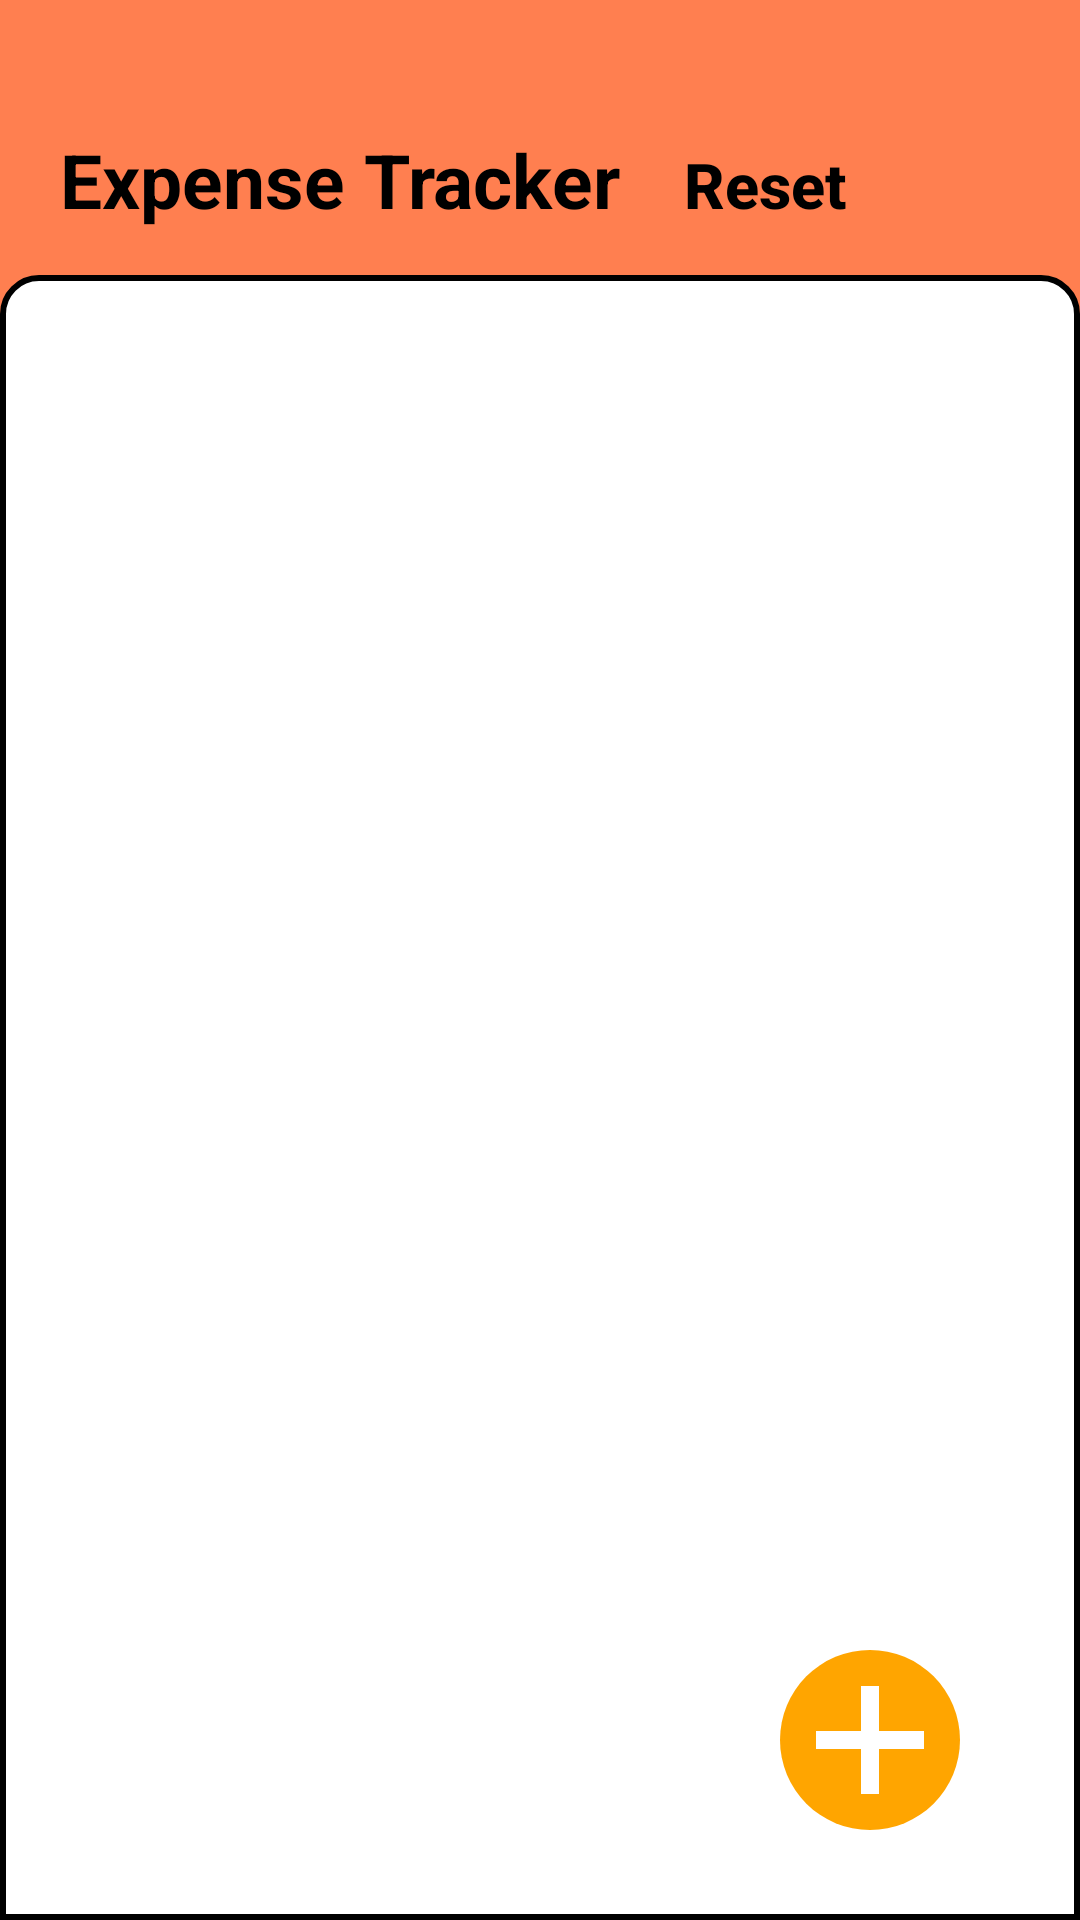

Layout XML and referenced resources for this Android screen:
<!-- AndroidManifest.xml: application theme Theme.ExpenseTracker -->
<!-- res/layout/activity_main.xml -->
<?xml version="1.0" encoding="utf-8"?>
<RelativeLayout
    xmlns:android="http://schemas.android.com/apk/res/android"
    xmlns:tools="http://schemas.android.com/tools"
    android:id="@+id/rLayoutMain"
    android:layout_width="match_parent"
    android:layout_height="match_parent"
    android:background="@color/coral"
    tools:context=".MainActivity">

    <TextView
        android:id="@+id/txtAppName"
        android:layout_width="wrap_content"
        android:layout_height="wrap_content"
        android:paddingBottom="15dp"
        android:layout_marginStart="20dp"
        android:layout_marginTop="43dp"
        android:text="@string/app_name"
        android:textColor="@color/black"
        android:textSize="25sp"
        android:textStyle="bold"
        tools:ignore="VisualLintOverlap" />

    <ScrollView
        android:id="@+id/svContainer"
        android:layout_width="match_parent"
        android:layout_height="match_parent"
        android:layout_below="@+id/txtAppName"
        android:layout_centerInParent="true"
        android:background="@drawable/rounded_rectangular"
        tools:ignore="SpeakableTextPresentCheck">

        <LinearLayout
            android:id="@+id/llExpenseContainer"
            android:layout_width="match_parent"
            android:layout_height="wrap_content"
            android:orientation="vertical"
            android:padding="16dp">

        </LinearLayout>

    </ScrollView>

    <Button
        android:id="@+id/btnAdd"
        android:layout_width="60dp"
        android:layout_height="60dp"
        android:layout_marginEnd="40dp"
        android:layout_marginBottom="30dp"
        android:background="@drawable/add_img"
        tools:ignore="SpeakableTextPresentCheck"
        android:layout_alignParentBottom="true"
        android:layout_alignParentEnd="true"/>

    <Button
        android:id="@+id/btnReset"
        android:layout_width="80dp"
        android:layout_height="wrap_content"
        android:layout_above="@+id/svContainer"
        android:layout_alignParentEnd="true"
        android:layout_marginEnd="65dp"
        android:layout_marginBottom="6dp"
        android:background="@drawable/box_rounded_sky_blue"
        android:text="@string/reset"
        android:textAllCaps="false"
        android:textColor="@color/black"
        android:textSize="21sp"
        android:textStyle="bold"
        tools:ignore="TextSizeCheck" />

</RelativeLayout>
<!-- resources referenced by this layout -->
<resources>
  <color name="black">#FF000000</color>
  <color name="coral">#FF7F50</color>
  <!-- drawable add_img (drawable) -->
  <vector xmlns:android="http://schemas.android.com/apk/res/android"
      android:width="100dp"
      android:height="100dp"
      android:viewportWidth="100"
      android:viewportHeight="100">
    <path
        android:pathData="M50,50m-50,0a50,50 0,1 1,100 0a50,50 0,1 1,-100 0"
        android:fillColor="#FFA500"/>
    <path
        android:pathData="M45,20h10v60h-10z"
        android:fillColor="#ffffff"/>
    <path
        android:pathData="M20,55l0,-10l60,-0l0,10z"
        android:fillColor="#ffffff"/>
  </vector>
  <!-- drawable box_rounded_sky_blue (drawable) -->
  <?xml version="1.0" encoding="utf-8"?>
  <shape
      xmlns:android="http://schemas.android.com/apk/res/android"
      android:shape="rectangle">
  
      <solid
          android:color="#00FFFFFF"/>
  
  
      <corners
          android:radius="10dp"/>
  
  </shape>
  <!-- drawable rounded_rectangular (drawable) -->
  <?xml version="1.0" encoding="utf-8"?>
  <shape
      xmlns:android="http://schemas.android.com/apk/res/android"
      android:shape="rectangle">
  
      <solid
          android:color="@color/white"/>
  
      <stroke
          android:color="@color/black"
          android:width="2dp"/>
  
      <corners
          android:topLeftRadius="12dp"
          android:topRightRadius="12dp"/>
  
  </shape>
  <string name="app_name">Expense Tracker</string>
  <string name="reset">Reset</string>
  <style name="Theme.ExpenseTracker" parent="Base.Theme.ExpenseTracker" />
  <color name="white">#FFFFFFFF</color>
  <style name="Base.Theme.ExpenseTracker" parent="Theme.AppCompat.Light.NoActionBar">
          
          
      </style>
</resources>
